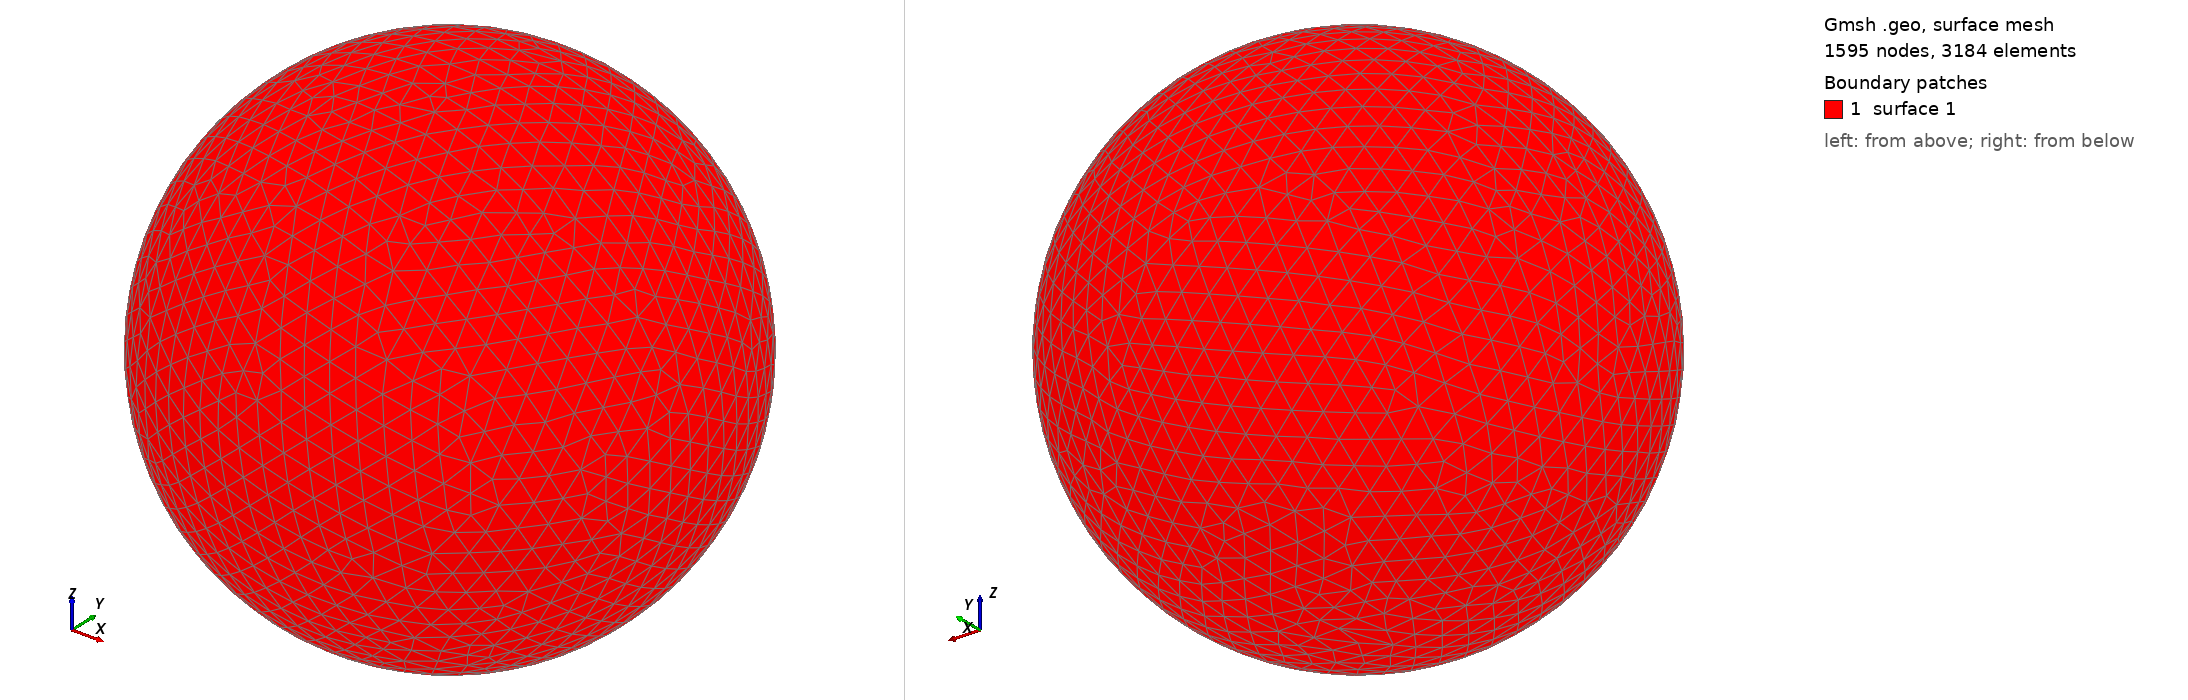

Gmsh geometry script, surface-meshed: 1595 nodes, 3184 surface elements. Boundary patches (legend numbers): 1 surface 1. Left view from above one corner, right view from below the opposite corner. The script declares no physical surfaces, so the legend lists its geometric surfaces. The drawing asked Gmsh for element sizes between 1% and 20% of the model's largest extent; the script's own settings can give other sizes.

=== shot0532.geo (drawn) ===
SetFactory("OpenCASCADE");
Point(1) = {0,0,0,0};
Sphere(1) = {0,0,0,0.00577900};
MeshSize{ PointsOf{ Surface{:}; } } = 0.000577900;
Mesh.ElementOrder=1;
Mesh.Format=39;
